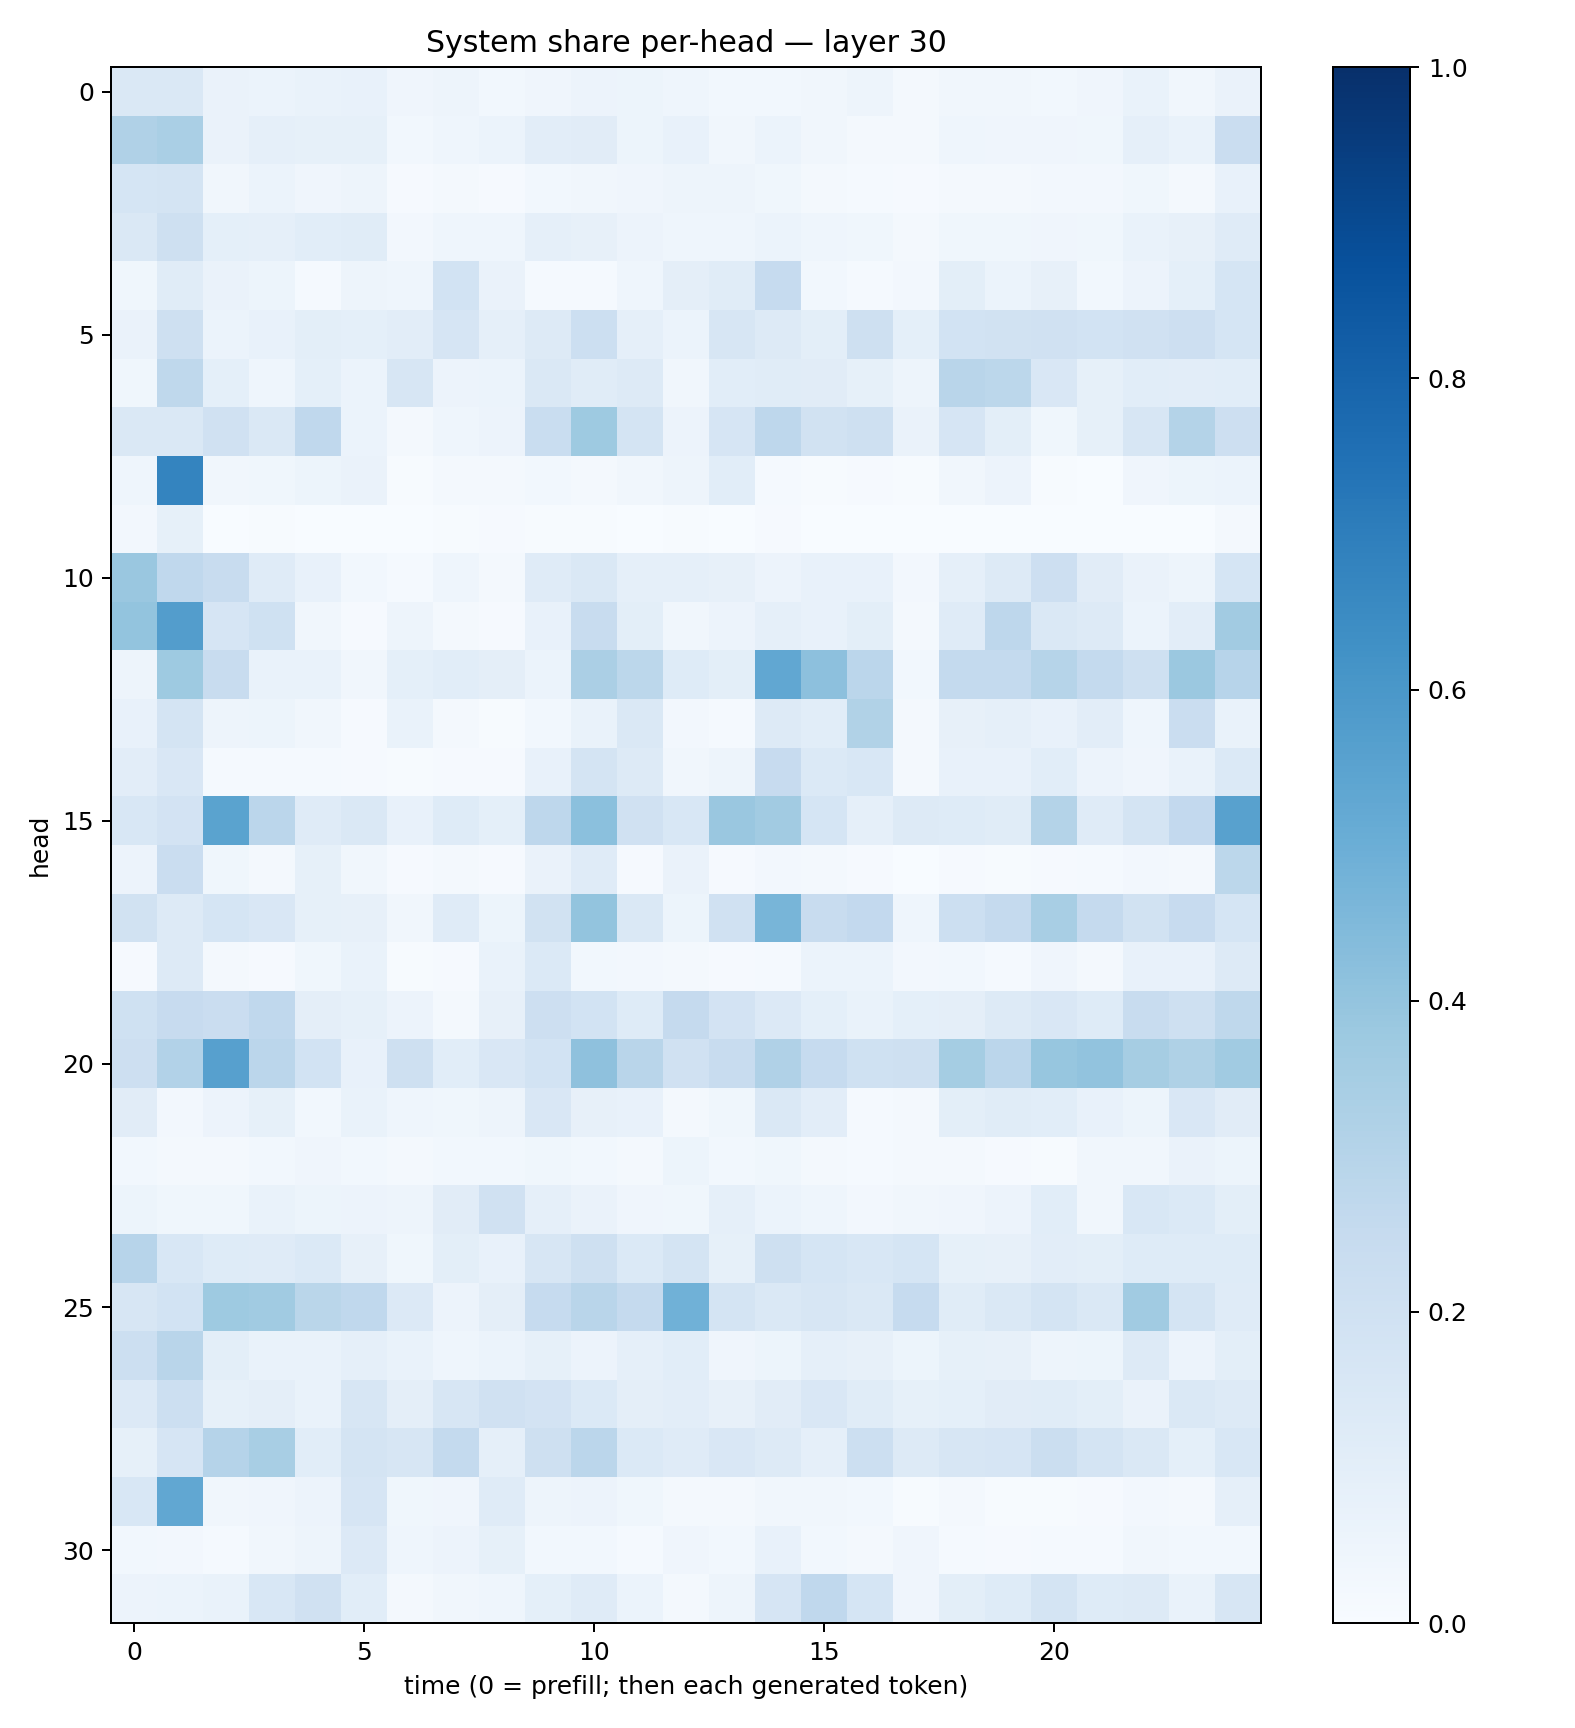

Source data for this figure (header and first rows):
0.14367782, 0.14418034, 0.06499127, 0.06127928, 0.06850706, 0.07625901, 0.042920742, 0.047194157, 0.031057285, 0.04062862, 0.058061708, 0.052449305, 0.0439925, 0.027645783, 0.030375486, 0.031518705, 0.047370315, 0.02132999, 0.032507792, 0.031272706, 0.029976983, 0.0412491, 0.067226924, 0.034222115
0.3166, 0.3362, 0.06499, 0.08804, 0.08433, 0.08516, 0.02737, 0.04612, 0.06161, 0.1017, 0.1127, 0.05135, 0.07146, 0.03442, 0.05869, 0.03511, 0.01779, 0.01621, 0.04544, 0.04126, 0.04024, 0.03564, 0.08702, 0.06731
0.1694, 0.1778, 0.0339, 0.06088, 0.04139, 0.04926, 0.01043, 0.02308, 0.01112, 0.02972, 0.03236, 0.03999, 0.04999, 0.04919, 0.03754, 0.01956, 0.01287, 0.009579, 0.01936, 0.01783, 0.0237, 0.0242, 0.03722, 0.02198
0.1449, 0.2052, 0.09207, 0.0885, 0.107, 0.1143, 0.02683, 0.04417, 0.04609, 0.08709, 0.08188, 0.05614, 0.04673, 0.04331, 0.05888, 0.04542, 0.03863, 0.02031, 0.03878, 0.03675, 0.04166, 0.03826, 0.06828, 0.08043
0.0362, 0.1146, 0.06286, 0.05365, 0.013, 0.05011, 0.04302, 0.1866, 0.06262, 0.01478, 0.01332, 0.04338, 0.09641, 0.1134, 0.2499, 0.02793, 0.01436, 0.02565, 0.09818, 0.06099, 0.07987, 0.0311, 0.05481, 0.0931
0.06494, 0.2036, 0.0624, 0.07348, 0.09906, 0.09189, 0.1035, 0.1656, 0.08855, 0.1281, 0.2181, 0.08971, 0.0603, 0.1622, 0.1321, 0.0982, 0.2096, 0.0917, 0.1857, 0.1934, 0.1975, 0.1861, 0.1963, 0.2128
0.03761, 0.2703, 0.08991, 0.04476, 0.09105, 0.0622, 0.1613, 0.05852, 0.05897, 0.1458, 0.1155, 0.125, 0.03314, 0.1072, 0.1134, 0.1123, 0.08485, 0.0504, 0.2914, 0.279, 0.1519, 0.0849, 0.1056, 0.1047
0.1465, 0.1422, 0.1992, 0.1466, 0.2668, 0.05925, 0.02235, 0.04524, 0.05685, 0.2332, 0.3746, 0.1762, 0.05619, 0.1662, 0.2743, 0.1898, 0.2061, 0.0637, 0.1679, 0.0988, 0.03877, 0.08517, 0.1637, 0.305
0.04665, 0.6724, 0.03393, 0.0364, 0.05266, 0.06533, 0.006903, 0.01605, 0.01996, 0.02978, 0.01639, 0.03468, 0.04867, 0.1082, 0.01333, 0.007573, 0.009939, 0.007287, 0.0333, 0.05805, 0.005661, 0.003506, 0.04272, 0.05125
0.024, 0.08397, 0.001006, 0.007596, 0.0004875, 0.003767, 0.001962, 0.005986, 0.008229, 0.004841, 0.004244, 0.003477, 0.004399, 0.00203, 0.01015, 0.003017, 0.003118, 0.0007542, 0.0003934, 0.001341, 0.00123, 0.001147, 0.0009868, 0.001621
0.3851, 0.2662, 0.2351, 0.1202, 0.07518, 0.02862, 0.01458, 0.04364, 0.01671, 0.1208, 0.142, 0.0869, 0.08602, 0.08068, 0.05814, 0.07638, 0.07422, 0.02393, 0.0897, 0.1309, 0.2111, 0.1123, 0.06558, 0.04982
0.3988, 0.5741, 0.1668, 0.2031, 0.03216, 0.009462, 0.04714, 0.02241, 0.008244, 0.07298, 0.236, 0.09946, 0.03418, 0.05728, 0.08753, 0.07155, 0.1014, 0.01996, 0.1193, 0.2769, 0.1427, 0.1276, 0.06176, 0.1024
0.04777, 0.3742, 0.237, 0.06929, 0.06742, 0.03403, 0.09169, 0.1076, 0.09708, 0.06016, 0.3322, 0.2805, 0.1238, 0.09807, 0.5283, 0.4149, 0.2846, 0.02813, 0.2563, 0.254, 0.2985, 0.2571, 0.2062, 0.3803
0.07053, 0.1743, 0.04783, 0.05239, 0.0319, 0.01059, 0.06781, 0.01807, 0.005738, 0.02947, 0.06964, 0.1469, 0.02524, 0.01482, 0.1318, 0.1079, 0.3135, 0.01615, 0.08169, 0.08859, 0.07348, 0.1046, 0.04639, 0.227
0.1038, 0.1499, 0.01364, 0.01316, 0.01433, 0.01022, 0.005349, 0.009039, 0.008668, 0.0704, 0.1746, 0.1281, 0.03482, 0.04702, 0.2429, 0.139, 0.1554, 0.0172, 0.07751, 0.07652, 0.1065, 0.05535, 0.04108, 0.06707
0.1526, 0.1831, 0.5501, 0.2819, 0.1176, 0.142, 0.07076, 0.1231, 0.0924, 0.2737, 0.4214, 0.1982, 0.1524, 0.385, 0.36, 0.1709, 0.08597, 0.1268, 0.1231, 0.1143, 0.3074, 0.1196, 0.1769, 0.259
0.05549, 0.2285, 0.03607, 0.0212, 0.08313, 0.03159, 0.01075, 0.01569, 0.01135, 0.06321, 0.1182, 0.009516, 0.06601, 0.01139, 0.02506, 0.01622, 0.00947, 0.001333, 0.008549, 0.004996, 0.009773, 0.01467, 0.02349, 0.02263
0.1945, 0.128, 0.1689, 0.1503, 0.08378, 0.07934, 0.03476, 0.1194, 0.05136, 0.1916, 0.3994, 0.1419, 0.05237, 0.1982, 0.4667, 0.235, 0.2595, 0.04496, 0.2177, 0.2537, 0.3415, 0.2514, 0.1886, 0.2458
0.01032, 0.1313, 0.01805, 0.008526, 0.03738, 0.06973, 0.005002, 0.01009, 0.06975, 0.1385, 0.03086, 0.02344, 0.02333, 0.008689, 0.01477, 0.05919, 0.06239, 0.02672, 0.03033, 0.0136, 0.03925, 0.01614, 0.07577, 0.07253
0.1996, 0.2449, 0.2275, 0.2659, 0.09399, 0.08497, 0.05485, 0.02278, 0.08112, 0.2118, 0.1838, 0.1213, 0.2529, 0.1821, 0.1341, 0.09148, 0.06893, 0.09373, 0.09495, 0.1261, 0.1512, 0.1239, 0.2367, 0.2057
0.2144, 0.3099, 0.5602, 0.2844, 0.1852, 0.07477, 0.2094, 0.108, 0.1495, 0.1856, 0.4112, 0.2893, 0.1991, 0.242, 0.3188, 0.2471, 0.2012, 0.2093, 0.3537, 0.2837, 0.3939, 0.4027, 0.3481, 0.3204
0.1116, 0.02426, 0.05754, 0.08547, 0.02864, 0.06995, 0.04404, 0.03693, 0.04984, 0.1508, 0.0817, 0.07213, 0.023, 0.03557, 0.1432, 0.1043, 0.01481, 0.02111, 0.09823, 0.1172, 0.1088, 0.07604, 0.05236, 0.1495
0.03119, 0.01674, 0.01976, 0.02992, 0.04145, 0.02845, 0.01848, 0.02822, 0.03091, 0.03869, 0.02979, 0.01973, 0.05447, 0.02906, 0.03642, 0.01865, 0.01353, 0.02103, 0.01601, 0.009419, 0.006599, 0.03294, 0.03253, 0.06497
0.05372, 0.03694, 0.03628, 0.06939, 0.05314, 0.0548, 0.05077, 0.1119, 0.1971, 0.08933, 0.06511, 0.04203, 0.03559, 0.08905, 0.05915, 0.04566, 0.02471, 0.03314, 0.04261, 0.05696, 0.1057, 0.0345, 0.1545, 0.1389
0.2931, 0.1526, 0.1211, 0.1186, 0.1383, 0.07833, 0.03843, 0.1007, 0.07558, 0.1571, 0.209, 0.1373, 0.1736, 0.08544, 0.2033, 0.1686, 0.156, 0.1682, 0.08347, 0.08192, 0.1046, 0.1004, 0.1214, 0.124
0.1589, 0.1843, 0.3715, 0.3655, 0.2878, 0.2686, 0.1351, 0.05564, 0.09452, 0.2477, 0.2899, 0.2539, 0.4881, 0.1771, 0.1439, 0.157, 0.1469, 0.2492, 0.1142, 0.1425, 0.1763, 0.1479, 0.3647, 0.1762
0.2169, 0.2892, 0.09927, 0.0684, 0.06646, 0.08806, 0.06914, 0.04605, 0.0617, 0.08362, 0.05671, 0.08812, 0.1069, 0.04027, 0.05299, 0.08956, 0.07902, 0.05309, 0.08205, 0.07969, 0.05027, 0.05258, 0.1263, 0.05829
0.136, 0.2179, 0.08339, 0.09666, 0.06649, 0.1565, 0.097, 0.157, 0.1971, 0.1828, 0.1382, 0.09431, 0.1048, 0.07958, 0.1113, 0.1491, 0.1167, 0.08245, 0.09112, 0.1119, 0.1141, 0.09819, 0.06468, 0.1438
0.08447, 0.1647, 0.3043, 0.3411, 0.1071, 0.1727, 0.1629, 0.2563, 0.08661, 0.2085, 0.2827, 0.1373, 0.1196, 0.1514, 0.1306, 0.08844, 0.215, 0.1266, 0.1569, 0.1677, 0.2255, 0.1791, 0.142, 0.09313
0.1553, 0.5287, 0.03415, 0.03976, 0.05773, 0.1676, 0.03865, 0.04209, 0.1197, 0.04992, 0.05699, 0.03683, 0.02089, 0.01657, 0.03279, 0.03171, 0.0283, 0.00408, 0.01645, 0.004801, 0.006031, 0.01009, 0.02425, 0.02107
0.02935, 0.02575, 0.01275, 0.03215, 0.05035, 0.1362, 0.04341, 0.05791, 0.08289, 0.03043, 0.02917, 0.01472, 0.04155, 0.03052, 0.07286, 0.028, 0.01858, 0.04175, 0.01494, 0.007985, 0.01304, 0.01268, 0.03399, 0.02915
0.05771, 0.05891, 0.06889, 0.1552, 0.199, 0.1081, 0.01702, 0.03329, 0.04319, 0.0904, 0.1178, 0.06168, 0.01848, 0.04933, 0.1676, 0.2671, 0.1689, 0.04104, 0.1011, 0.125, 0.1768, 0.1236, 0.1286, 0.06808
